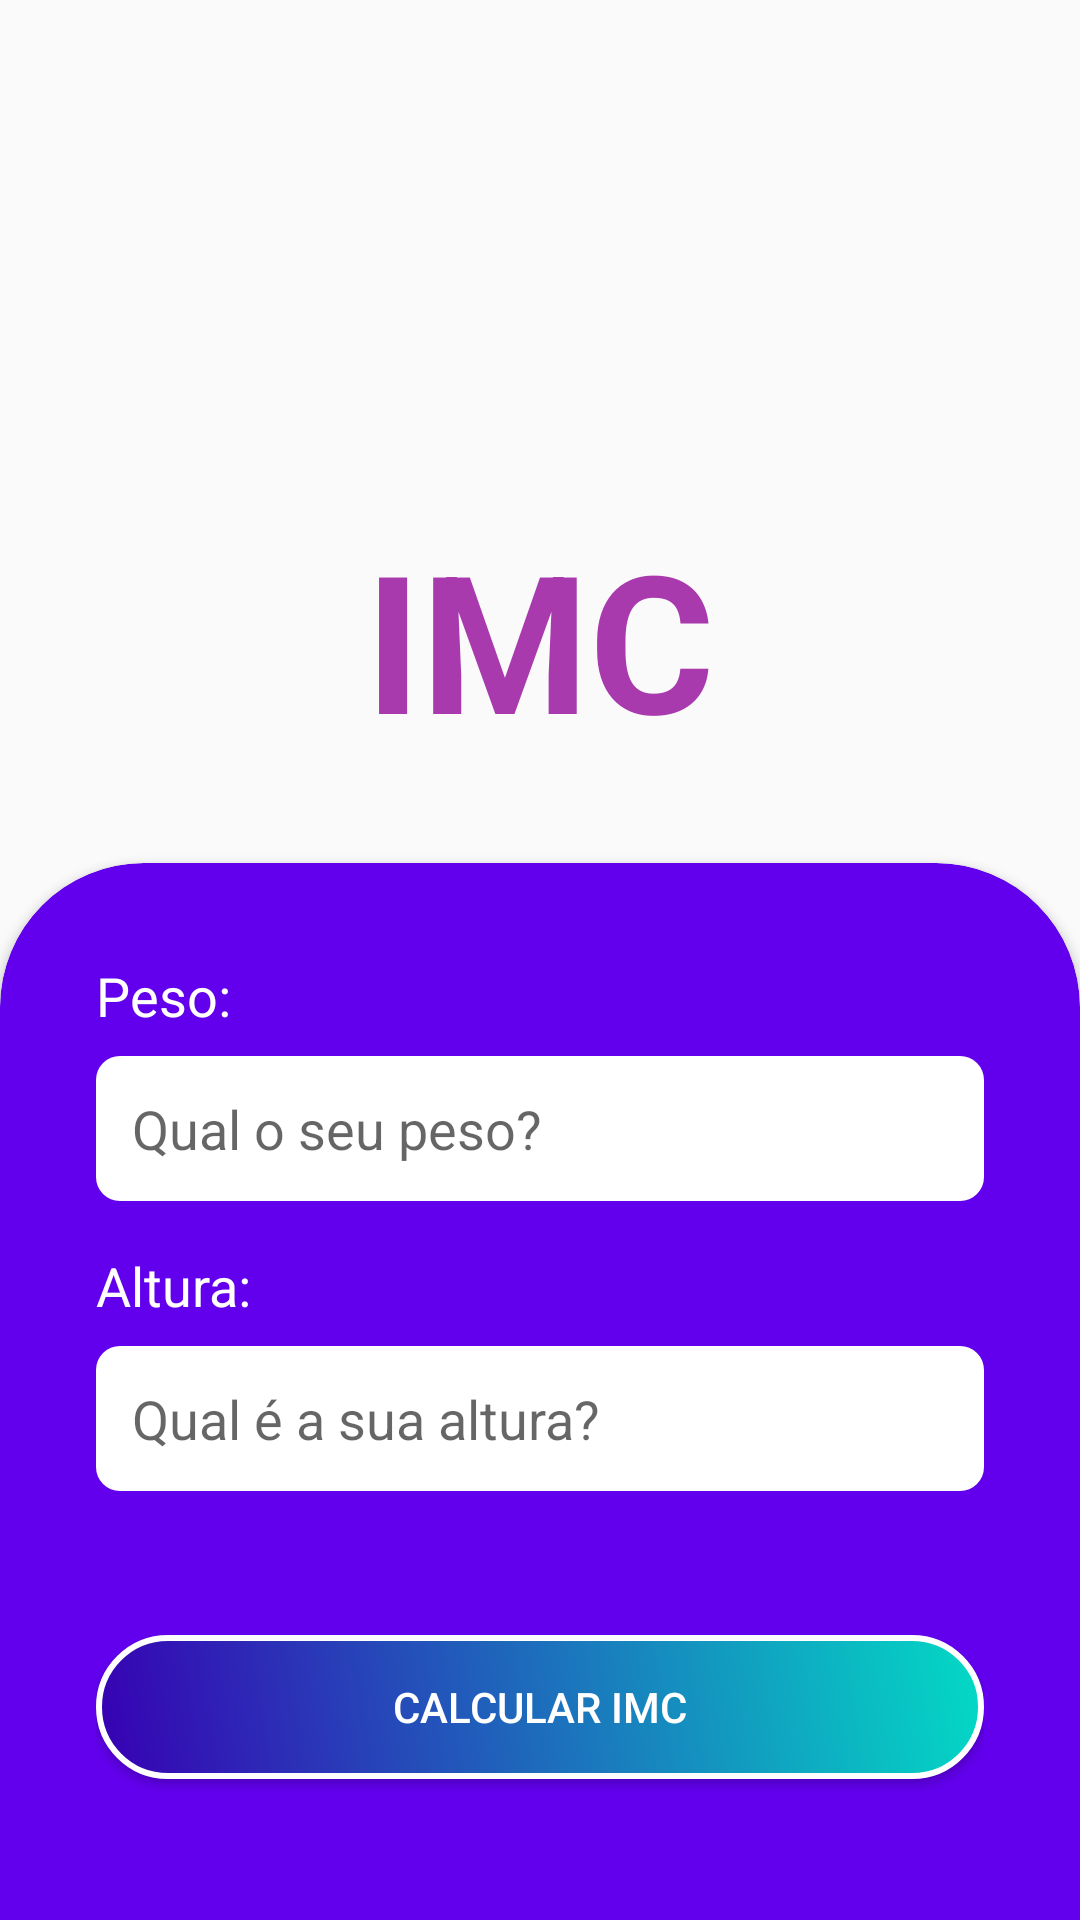

Layout XML and referenced resources for this Android screen:
<!-- AndroidManifest.xml: application theme AppTheme -->
<!-- res/layout/activity_imc.xml -->
<?xml version="1.0" encoding="utf-8"?>
<ScrollView xmlns:android="http://schemas.android.com/apk/res/android"
    xmlns:app="http://schemas.android.com/apk/res-auto"
    xmlns:tools="http://schemas.android.com/tools"
    android:layout_width="match_parent"
    android:layout_height="match_parent"
    android:fillViewport="true">

    <LinearLayout
        android:layout_width="match_parent"
        android:layout_height="match_parent"
        android:gravity="bottom|center_horizontal"
        android:orientation="vertical"
        tools:context=".ImcActivity">

        <ImageView
            android:layout_width="wrap_content"
            android:layout_height="wrap_content"
            android:src="@drawable/peso"
            android:layout_marginTop="16dp"/>

        <TextView
            android:layout_width="wrap_content"
            android:layout_height="wrap_content"
            android:layout_marginBottom="32dp"
            android:text="IMC"
            android:textAppearance="@style/titulo"
            android:textSize="64sp" />

        <androidx.cardview.widget.CardView
            android:layout_width="match_parent"
            android:layout_height="400dp"
            android:layout_marginBottom="-48dp"
            app:cardBackgroundColor="@color/colorPrimary"
            app:cardCornerRadius="48dp">

            <LinearLayout
                android:layout_width="match_parent"
                android:layout_height="match_parent"
                android:layout_margin="32dp"
                android:orientation="vertical">

                <TextView
                    android:layout_width="wrap_content"
                    android:layout_height="wrap_content"
                    android:text="Peso:"
                    android:textAppearance="@style/label_dark_form" />

                <EditText
                    android:id="@+id/edit_text_peso"
                    android:layout_width="match_parent"
                    android:layout_height="wrap_content"
                    android:layout_marginTop="8dp"
                    android:background="@drawable/edit_round_background"
                    android:hint="Qual o seu peso?"
                    android:inputType="number"
                    android:padding="12dp" />

                <TextView
                    android:layout_width="wrap_content"
                    android:layout_height="wrap_content"
                    android:layout_marginTop="16dp"
                    android:text="Altura:"
                    android:textAppearance="@style/label_dark_form" />

                <EditText
                    android:id="@+id/edit_text_altura"
                    android:layout_width="match_parent"
                    android:layout_height="wrap_content"
                    android:layout_marginTop="8dp"
                    android:background="@drawable/edit_round_background"
                    android:hint="Qual é a sua altura?"
                    android:inputType="numberDecimal"
                    android:padding="12dp" />

                <Button
                    android:id="@+id/button_calcular_imc"
                    android:layout_width="match_parent"
                    android:layout_height="wrap_content"
                    android:layout_gravity="center_horizontal"
                    android:layout_marginTop="48dp"
                    android:background="@drawable/round_button"
                    android:padding="12dp"
                    android:text="Calcular IMC"
                    android:textAllCaps="true"
                    android:textColor="@android:color/white" />

            </LinearLayout>

        </androidx.cardview.widget.CardView>

    </LinearLayout>

</ScrollView>
<!-- resources referenced by this layout -->
<resources>
  <color name="colorPrimary">#6200EE</color>
  <!-- drawable edit_round_background (drawable) -->
  <?xml version="1.0" encoding="utf-8"?>
  <shape
      xmlns:android="http://schemas.android.com/apk/res/android"
      android:shape="rectangle">
  
      <solid android:color="@android:color/white"/>
      <corners
          android:topLeftRadius="8dp"
          android:topRightRadius="8dp"
          android:bottomLeftRadius="8dp"
          android:bottomRightRadius="8dp"/>
  
  </shape>
  <!-- drawable round_button (drawable) -->
  <?xml version="1.0" encoding="utf-8"?>
  <shape
      xmlns:android="http://schemas.android.com/apk/res/android"
      android:shape="rectangle">
  
      <gradient
          android:startColor="@color/colorPrimaryDark"
          android:endColor="@color/colorAccent"
          android:angle="45"/>
  
      <corners android:radius="24dp"/>
  
      <stroke
          android:color="@android:color/white"
          android:width="2dp"/>
  
  </shape>
  <style name="label_dark_form" parent="TextAppearance.AppCompat.Medium">
          <item name="android:textColor">@android:color/white</item>
      </style>
  <style name="titulo" parent="TextAppearance.AppCompat.Large">
          <item name="android:textSize">32sp</item>
          <item name="android:textColor">@color/colorTitulo</item>
          <item name="android:textStyle">bold</item>
      </style>
  <style name="AppTheme" parent="Theme.AppCompat.Light.DarkActionBar">
          
          <item name="colorPrimary">@color/colorPrimary</item>
          <item name="colorPrimaryDark">@color/colorPrimaryDark</item>
          <item name="colorAccent">@color/colorAccent</item>
      </style>
  <color name="colorPrimaryDark">#3700B3</color>
  <color name="colorAccent">#03DAC5</color>
  <color name="colorTitulo">#A83AAE</color>
</resources>
